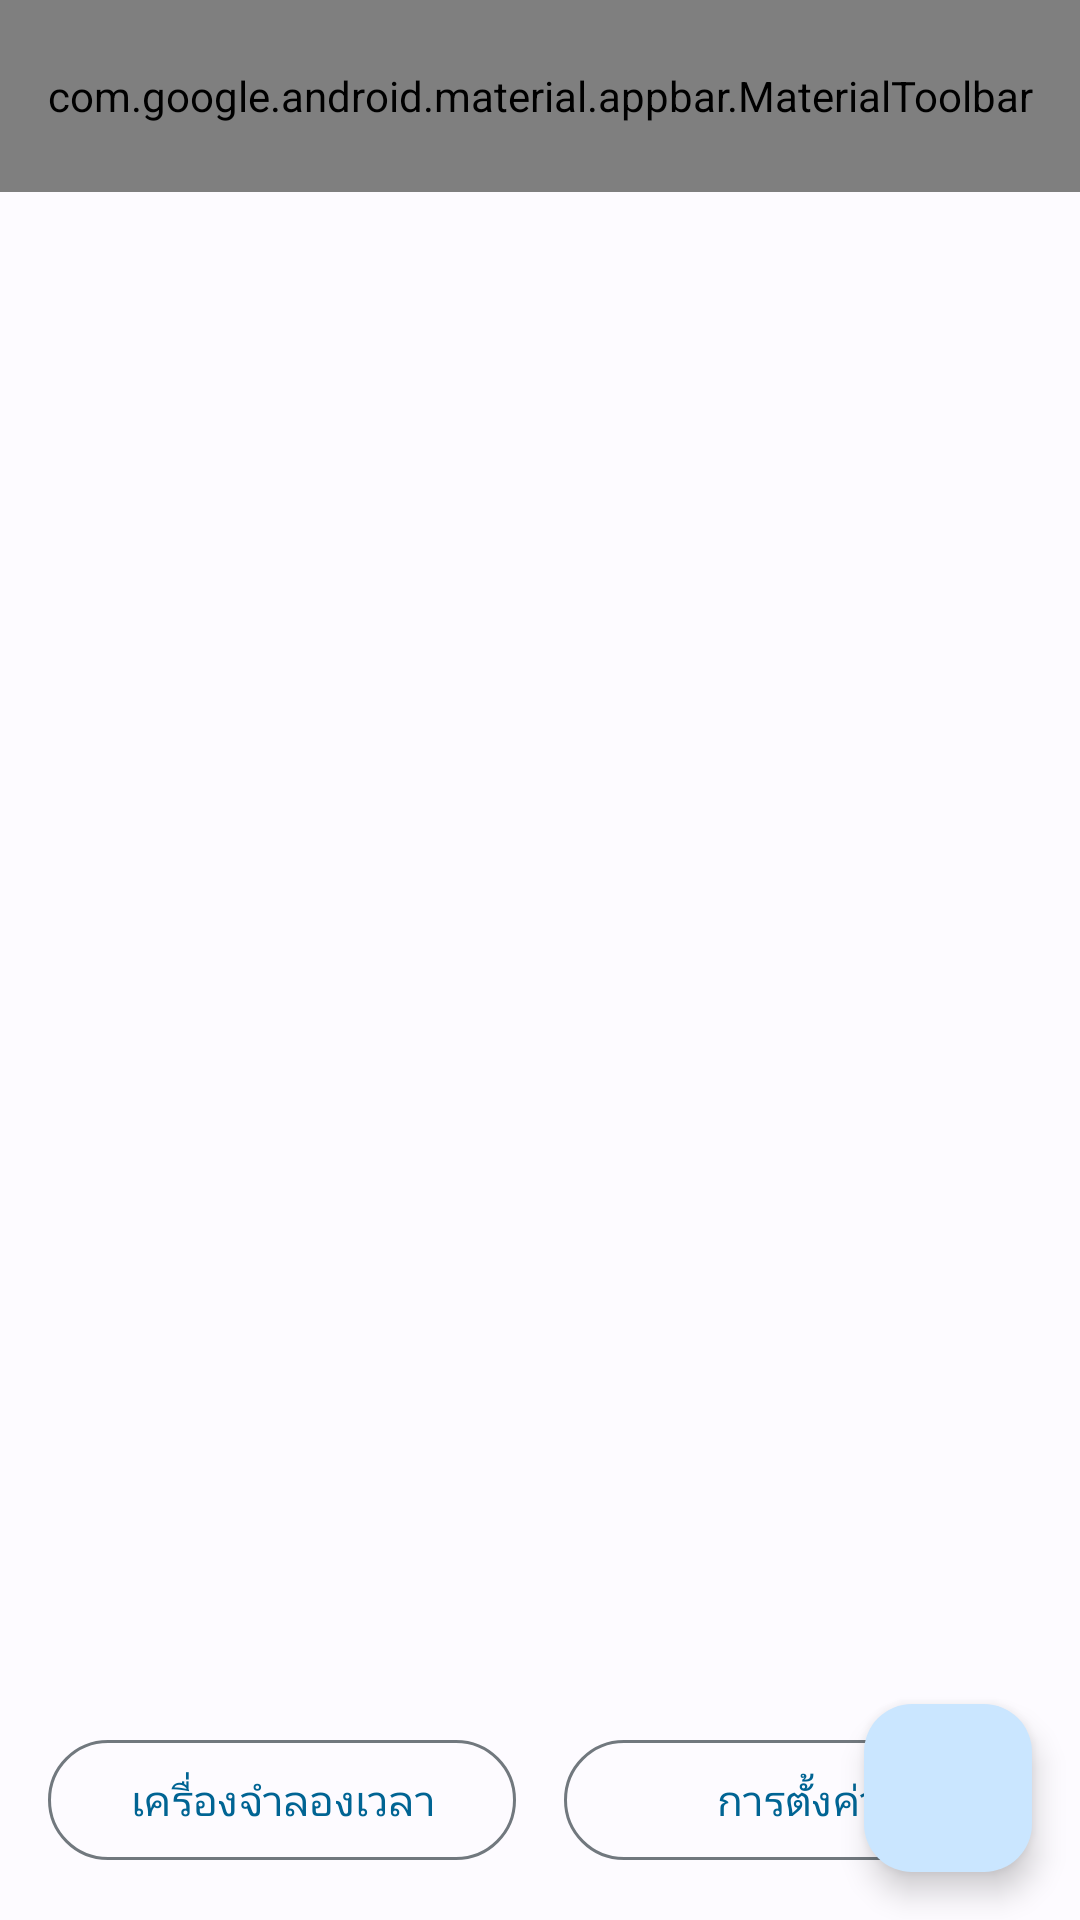

Produce the Android XML layout that renders to this screen, including the resource entries it uses.
<!-- AndroidManifest.xml: activity theme Theme.AppMinefullness.NoActionBar -->
<!-- res/layout/activity_main.xml -->
<?xml version="1.0" encoding="utf-8"?>
<androidx.coordinatorlayout.widget.CoordinatorLayout xmlns:android="http://schemas.android.com/apk/res/android"
    xmlns:app="http://schemas.android.com/apk/res-auto"
    xmlns:tools="http://schemas.android.com/tools"
    android:layout_width="match_parent"
    android:layout_height="match_parent"
    android:fitsSystemWindows="true"
    tools:context=".presentation.ui.main.MainActivity">

    <com.google.android.material.appbar.AppBarLayout
        android:layout_width="match_parent"
        android:layout_height="wrap_content"
        android:fitsSystemWindows="true">

        <com.google.android.material.appbar.MaterialToolbar
            android:id="@+id/toolbar"
            android:layout_width="match_parent"
            android:layout_height="?attr/actionBarSize"
            app:title="@string/app_name"
            app:menu="@menu/main_menu" />

    </com.google.android.material.appbar.AppBarLayout>

    <androidx.constraintlayout.widget.ConstraintLayout
        android:layout_width="match_parent"
        android:layout_height="match_parent"
        app:layout_behavior="@string/appbar_scrolling_view_behavior">

        
        <androidx.recyclerview.widget.RecyclerView
            android:id="@+id/recyclerView_alarms"
            android:layout_width="0dp"
            android:layout_height="0dp"
            android:padding="8dp"
            app:layout_constraintBottom_toBottomOf="parent"
            app:layout_constraintEnd_toEndOf="parent"
            app:layout_constraintStart_toStartOf="parent"
            app:layout_constraintTop_toTopOf="parent"
            tools:listitem="@layout/item_alarm" />

        
        <LinearLayout
            android:id="@+id/textView_no_alarms"
            android:layout_width="wrap_content"
            android:layout_height="wrap_content"
            android:orientation="vertical"
            android:gravity="center"
            android:visibility="gone"
            app:layout_constraintBottom_toBottomOf="parent"
            app:layout_constraintEnd_toEndOf="parent"
            app:layout_constraintStart_toStartOf="parent"
            app:layout_constraintTop_toTopOf="parent">

            <ImageView
                android:layout_width="64dp"
                android:layout_height="64dp"
                android:src="@drawable/ic_notifications_off"
                android:alpha="0.6"
                android:tint="?attr/colorOnSurface" />

            <TextView
                android:layout_width="wrap_content"
                android:layout_height="wrap_content"
                android:layout_marginTop="16dp"
                android:text="@string/no_alarms"
                android:textSize="18sp"
                android:textColor="?attr/colorOnSurface"
                android:alpha="0.6" />

            <TextView
                android:id="@+id/textView_create_first_alarm"
                android:layout_width="wrap_content"
                android:layout_height="wrap_content"
                android:layout_marginTop="8dp"
                android:text="@string/create_first_alarm"
                android:textColor="?attr/colorPrimary"
                android:textSize="14sp"
                android:clickable="true"
                android:focusable="true"
                android:background="?attr/selectableItemBackgroundBorderless"
                android:padding="8dp" />

        </LinearLayout>

        
        <LinearLayout
            android:layout_width="0dp"
            android:layout_height="wrap_content"
            android:orientation="horizontal"
            android:layout_margin="16dp"
            app:layout_constraintBottom_toBottomOf="parent"
            app:layout_constraintEnd_toEndOf="parent"
            app:layout_constraintStart_toStartOf="parent">

            <com.google.android.material.button.MaterialButton
                android:id="@+id/button_simulator"
                android:layout_width="0dp"
                android:layout_height="wrap_content"
                android:layout_weight="1"
                android:layout_marginEnd="8dp"
                android:text="@string/time_simulator"
                android:icon="@drawable/ic_timer"
                style="@style/Widget.Material3.Button.OutlinedButton" />

            <com.google.android.material.button.MaterialButton
                android:id="@+id/button_settings"
                android:layout_width="0dp"
                android:layout_height="wrap_content"
                android:layout_weight="1"
                android:layout_marginStart="8dp"
                android:text="@string/settings"
                android:icon="@drawable/ic_settings"
                style="@style/Widget.Material3.Button.OutlinedButton" />

        </LinearLayout>

    </androidx.constraintlayout.widget.ConstraintLayout>

    
    <com.google.android.material.floatingactionbutton.FloatingActionButton
        android:id="@+id/fab_add_alarm"
        android:layout_width="wrap_content"
        android:layout_height="wrap_content"
        android:layout_margin="16dp"
        android:src="@drawable/ic_add"
        android:contentDescription="@string/add_alarm"
        app:layout_anchor="@id/recyclerView_alarms"
        app:layout_anchorGravity="bottom|end" />

</androidx.coordinatorlayout.widget.CoordinatorLayout>
<!-- res/layout/item_alarm.xml (included above) -->
<?xml version="1.0" encoding="utf-8"?>
<com.google.android.material.card.MaterialCardView xmlns:android="http://schemas.android.com/apk/res/android"
    xmlns:app="http://schemas.android.com/apk/res-auto"
    xmlns:tools="http://schemas.android.com/tools"
    android:id="@+id/cardView"
    android:layout_width="match_parent"
    android:layout_height="wrap_content"
    android:layout_marginHorizontal="16dp"
    android:layout_marginVertical="8dp"
    app:cardCornerRadius="16dp"
    app:cardElevation="4dp"
    android:clickable="true"
    android:focusable="true"
    android:foreground="?attr/selectableItemBackground">

    <androidx.constraintlayout.widget.ConstraintLayout
        android:layout_width="match_parent"
        android:layout_height="wrap_content"
        android:padding="16dp">

        
        <TextView
            android:id="@+id/textView_time"
            android:layout_width="wrap_content"
            android:layout_height="wrap_content"
            android:text="06:00"
            android:textSize="32sp"
            android:textStyle="bold"
            android:fontFamily="monospace"
            android:textColor="?attr/colorPrimary"
            app:layout_constraintStart_toStartOf="parent"
            app:layout_constraintTop_toTopOf="parent" />

        
        <TextView
            android:id="@+id/textView_name"
            android:layout_width="0dp"
            android:layout_height="wrap_content"
            android:layout_marginStart="16dp"
            android:layout_marginEnd="16dp"
            android:text="ระฆังเช้าสำหรับทำสมาธิ"
            android:textSize="16sp"
            android:textStyle="bold"
            android:textColor="?attr/colorOnSurface"
            android:maxLines="1"
            android:ellipsize="end"
            app:layout_constraintStart_toEndOf="@id/textView_time"
            app:layout_constraintEnd_toStartOf="@id/switch_alarm"
            app:layout_constraintTop_toTopOf="@id/textView_time"
            app:layout_constraintBottom_toBottomOf="@id/textView_time" />

        
        <TextView
            android:id="@+id/textView_days"
            android:layout_width="0dp"
            android:layout_height="wrap_content"
            android:layout_marginTop="4dp"
            android:text="ทุกวัน"
            android:textSize="14sp"
            android:textColor="?attr/colorOnSurfaceVariant"
            android:drawableStart="@drawable/ic_calendar"
            android:drawablePadding="4dp"
            android:gravity="center_vertical"
            app:layout_constraintStart_toStartOf="@id/textView_name"
            app:layout_constraintEnd_toStartOf="@id/switch_alarm"
            app:layout_constraintTop_toBottomOf="@id/textView_name" />

        
        <TextView
            android:id="@+id/textView_bell_sound"
            android:layout_width="0dp"
            android:layout_height="wrap_content"
            android:layout_marginTop="2dp"
            android:text="🔔 ระฆังวัดไทย"
            android:textSize="12sp"
            android:textColor="?attr/colorPrimary"
            android:maxLines="1"
            android:ellipsize="end"
            app:layout_constraintStart_toStartOf="@id/textView_name"
            app:layout_constraintEnd_toStartOf="@id/switch_alarm"
            app:layout_constraintTop_toBottomOf="@id/textView_days" />

        
        <com.google.android.material.materialswitch.MaterialSwitch
            android:id="@+id/switch_alarm"
            android:layout_width="wrap_content"
            android:layout_height="wrap_content"
            app:layout_constraintEnd_toStartOf="@id/button_delete"
            app:layout_constraintTop_toTopOf="parent"
            app:layout_constraintBottom_toBottomOf="parent" />

        
        <com.google.android.material.button.MaterialButton
            android:id="@+id/button_delete"
            android:layout_width="wrap_content"
            android:layout_height="wrap_content"
            android:layout_marginStart="8dp"
            android:insetLeft="0dp"
            android:insetTop="0dp"
            android:insetRight="0dp"
            android:insetBottom="0dp"
            app:icon="@drawable/ic_delete"
            app:iconSize="20dp"
            app:iconTint="?attr/colorError"
            style="@style/Widget.Material3.Button.IconButton"
            app:layout_constraintEnd_toEndOf="parent"
            app:layout_constraintTop_toTopOf="parent"
            app:layout_constraintBottom_toBottomOf="parent" />

    </androidx.constraintlayout.widget.ConstraintLayout>

</com.google.android.material.card.MaterialCardView>
<!-- resources referenced by this layout -->
<resources>
  <string name="add_alarm">เพิ่มการแจ้งเตือน</string>
  <string name="app_name">กระดิ่งปลุก</string>
  <string name="create_first_alarm">สร้างการแจ้งเตือนแรกของคุณ</string>
  <string name="no_alarms">ไม่มีการแจ้งเตือน</string>
  <string name="settings">การตั้งค่า</string>
  <string name="time_simulator">เครื่องจำลองเวลา</string>
  <style name="Theme.AppMinefullness.NoActionBar" parent="Theme.AppMinefullness">
          <item name="windowActionBar">false</item>
          <item name="windowNoTitle">true</item>
      </style>
  <color name="md_theme_light_primary">#006493</color>
  <color name="md_theme_light_onPrimary">#FFFFFF</color>
  <color name="md_theme_light_primaryContainer">#CAE6FF</color>
  <color name="md_theme_light_onPrimaryContainer">#001E30</color>
  <color name="md_theme_light_secondary">#50607A</color>
  <color name="md_theme_light_onSecondary">#FFFFFF</color>
  <color name="md_theme_light_secondaryContainer">#D8E4F8</color>
  <color name="md_theme_light_onSecondaryContainer">#0C1D35</color>
  <color name="md_theme_light_tertiary">#65587B</color>
  <color name="md_theme_light_onTertiary">#FFFFFF</color>
  <color name="md_theme_light_tertiaryContainer">#ECDCFF</color>
  <color name="md_theme_light_onTertiaryContainer">#201634</color>
  <color name="md_theme_light_error">#BA1A1A</color>
  <color name="md_theme_light_onError">#FFFFFF</color>
  <color name="md_theme_light_errorContainer">#FFDAD6</color>
  <color name="md_theme_light_onErrorContainer">#410002</color>
  <color name="md_theme_light_background">#FDFBFF</color>
  <color name="md_theme_light_onBackground">#1A1B1E</color>
  <color name="md_theme_light_surface">#FDFBFF</color>
  <color name="md_theme_light_onSurface">#1A1B1E</color>
  <color name="md_theme_light_surfaceVariant">#DDE3EA</color>
  <color name="md_theme_light_onSurfaceVariant">#41474D</color>
  <color name="md_theme_light_outline">#71787E</color>
  <color name="md_theme_light_outlineVariant">#C1C7CE</color>
  <color name="status_bar">#006493</color>
  <style name="TextAppearance.AppMinefullness.HeadlineLarge" parent="TextAppearance.Material3.HeadlineLarge">
          <item name="android:fontFamily">@font/sarabun_regular</item>
          <item name="android:textColor">@color/md_theme_light_onSurface</item>
      </style>
  <style name="TextAppearance.AppMinefullness.HeadlineMedium" parent="TextAppearance.Material3.HeadlineMedium">
          <item name="android:fontFamily">@font/sarabun_regular</item>
          <item name="android:textColor">@color/md_theme_light_onSurface</item>
      </style>
  <style name="TextAppearance.AppMinefullness.BodyLarge" parent="TextAppearance.Material3.BodyLarge">
          <item name="android:fontFamily">@font/sarabun_regular</item>
          <item name="android:textColor">@color/md_theme_light_onSurface</item>
      </style>
  <style name="TextAppearance.AppMinefullness.BodyMedium" parent="TextAppearance.Material3.BodyMedium">
          <item name="android:fontFamily">@font/sarabun_regular</item>
          <item name="android:textColor">@color/md_theme_light_onSurface</item>
      </style>
  <style name="ShapeAppearance.AppMinefullness.SmallComponent" parent="ShapeAppearance.Material3.SmallComponent">
          <item name="cornerFamily">rounded</item>
          <item name="cornerSize">8dp</item>
      </style>
  <style name="ShapeAppearance.AppMinefullness.MediumComponent" parent="ShapeAppearance.Material3.MediumComponent">
          <item name="cornerFamily">rounded</item>
          <item name="cornerSize">12dp</item>
      </style>
  <style name="ShapeAppearance.AppMinefullness.LargeComponent" parent="ShapeAppearance.Material3.LargeComponent">
          <item name="cornerFamily">rounded</item>
          <item name="cornerSize">16dp</item>
      </style>
</resources>
